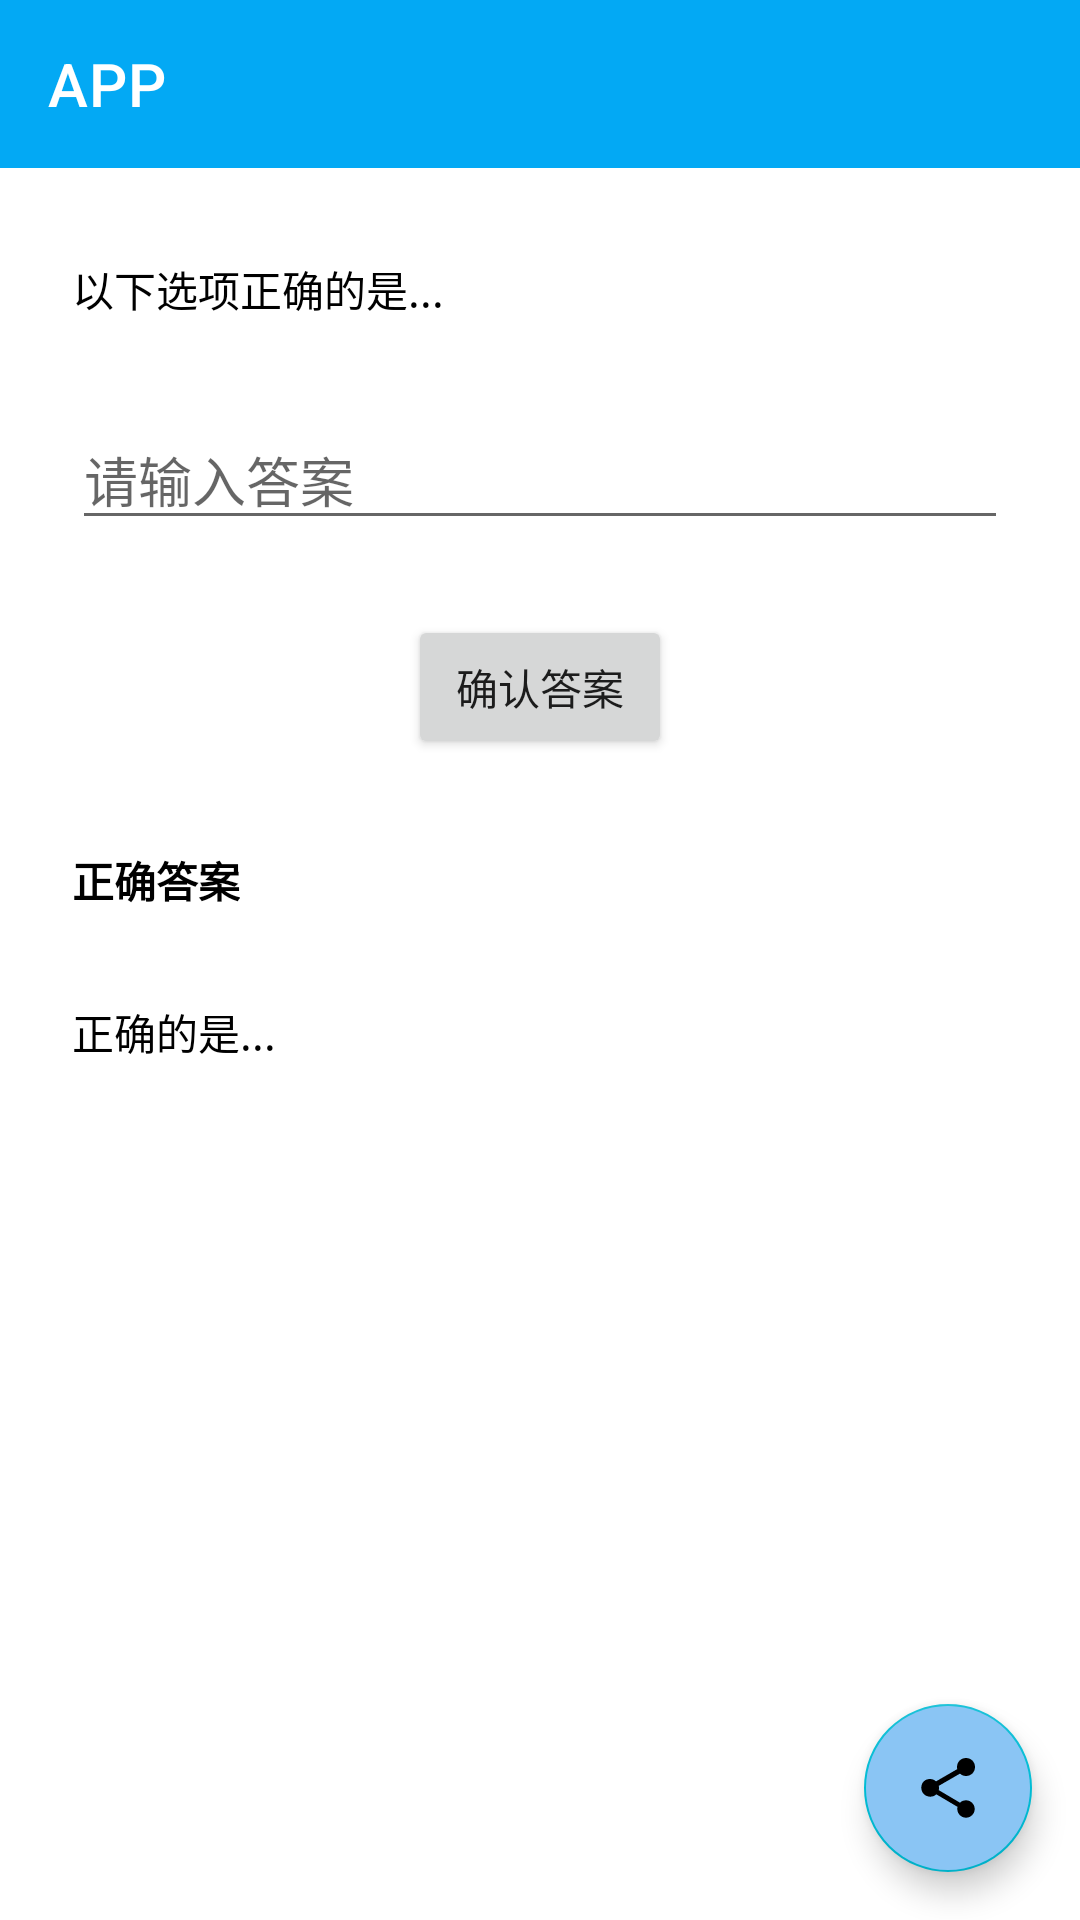

Layout XML and referenced resources for this Android screen:
<!-- AndroidManifest.xml: application theme Theme.GKUDE -->
<!-- res/layout/activity_problem_view.xml -->
<?xml version="1.0" encoding="utf-8"?>
<androidx.coordinatorlayout.widget.CoordinatorLayout xmlns:android="http://schemas.android.com/apk/res/android"
    xmlns:app="http://schemas.android.com/apk/res-auto"
    xmlns:tools="http://schemas.android.com/tools"
    android:layout_width="match_parent"
    android:layout_height="match_parent"
    tools:context="com.java.wangxingqi.EntityViewActivity">

    <LinearLayout
        android:layout_width="match_parent"
        android:layout_height="match_parent"
        android:layout_gravity="center_vertical"
        android:orientation="vertical">

        
        <include layout="@layout/app_bar_entity"
            android:layout_width="match_parent"
            android:layout_height="wrap_content" />

        <TextView
            android:id="@+id/problem_text"
            android:layout_width="wrap_content"
            android:layout_height="wrap_content"
            android:layout_marginTop="30dp"
            android:layout_marginBottom="30dp"
            android:layout_marginStart="24dp"
            android:layout_marginEnd="24dp"
            android:text="以下选项正确的是..."
            android:textColor="@android:color/primary_text_light"/>

        <EditText
            android:id="@+id/user_answer"
            android:layout_width="match_parent"
            android:layout_height="wrap_content"
            android:layout_marginStart="24dp"
            android:layout_marginEnd="24dp"
            android:hint="请输入答案"
            android:selectAllOnFocus="true"/>

        <Button
            android:id="@+id/submit_answer"
            android:layout_width="wrap_content"
            android:layout_height="wrap_content"
            android:layout_marginTop="25dp"
            android:layout_gravity="center"
            android:text="确认答案"
            app:layout_constraintStart_toStartOf="parent"/>

        <TextView
            android:id="@+id/answer_title"
            android:layout_width="wrap_content"
            android:layout_height="wrap_content"
            android:layout_marginTop="30dp"
            android:layout_marginStart="24dp"
            android:layout_marginEnd="24dp"
            android:text="正确答案"
            android:textSize="14dp"
            android:textStyle="bold"
            android:textColor="@android:color/primary_text_light"/>

        <TextView
            android:id="@+id/problem_answer"
            android:layout_width="wrap_content"
            android:layout_height="wrap_content"
            android:layout_marginTop="30dp"
            android:layout_marginBottom="30dp"
            android:layout_marginStart="24dp"
            android:layout_marginEnd="24dp"
            android:text="正确的是..."
            android:textColor="@android:color/primary_text_light"/>

    </LinearLayout>
    <com.google.android.material.floatingactionbutton.FloatingActionButton
        android:id="@+id/fab_share_problem"
        android:layout_width="78dp"
        android:layout_margin="16dp"
        android:layout_height="wrap_content"
        android:layout_gravity="end|bottom"
        android:backgroundTint="#8AC5F4"
        android:contentDescription="@string/submit"
        android:src="?attr/actionModeShareDrawable" />
</androidx.coordinatorlayout.widget.CoordinatorLayout>
<!-- res/layout/app_bar_entity.xml (included above) -->
<?xml version="1.0" encoding="utf-8"?>
<androidx.coordinatorlayout.widget.CoordinatorLayout xmlns:android="http://schemas.android.com/apk/res/android"
    xmlns:app="http://schemas.android.com/apk/res-auto"
    android:layout_width="match_parent"
    android:layout_height="wrap_content">

    <com.google.android.material.appbar.AppBarLayout
        android:layout_width="match_parent"
        android:layout_height="wrap_content"
        android:theme="@style/AppTheme.AppBarOverlay">

        <androidx.appcompat.widget.Toolbar
            android:id="@+id/entity_toolbar"
            android:layout_width="match_parent"
            android:layout_height="?attr/actionBarSize"
            app:navigationIcon="@drawable/ic_back"
            app:title="APP"
            app:popupTheme="@style/AppTheme.PopupOverlay">


        </androidx.appcompat.widget.Toolbar>

    </com.google.android.material.appbar.AppBarLayout>

</androidx.coordinatorlayout.widget.CoordinatorLayout>
<!-- resources referenced by this layout -->
<resources>
  <string name="submit">submit</string>
  <style name="AppTheme.AppBarOverlay" parent="ThemeOverlay.AppCompat.Dark.ActionBar">
          <item name="android:windowNoTitle">true</item>
          <item name="android:windowActionBar">false</item>
      </style>
  <style name="AppTheme.PopupOverlay" parent="ThemeOverlay.AppCompat.Light">
          <item name="android:windowNoTitle">true</item>
          <item name="android:windowActionBar">false</item>
      </style>
  <style name="Theme.GKUDE" parent="Theme.MaterialComponents.DayNight.NoActionBar">
          
          <item name="colorPrimary">#03A9F4</item>
          <item name="colorPrimaryVariant">#2196F3</item>
          <item name="colorOnPrimary">@color/white</item>
          
          <item name="colorSecondary">#00BCD4</item>
          <item name="colorSecondaryVariant">@color/teal_700</item>
          <item name="colorOnSecondary">@color/black</item>
          
          <item name="android:statusBarColor" tools:targetApi="l">?attr/colorPrimaryVariant</item>
          
          <item name="android:windowNoTitle">true</item>
          <item name="android:windowActionBar">false</item>
      </style>
  <color name="white">#FFFFFFFF</color>
  <color name="teal_700">#FF018786</color>
  <color name="black">#FF000000</color>
</resources>
